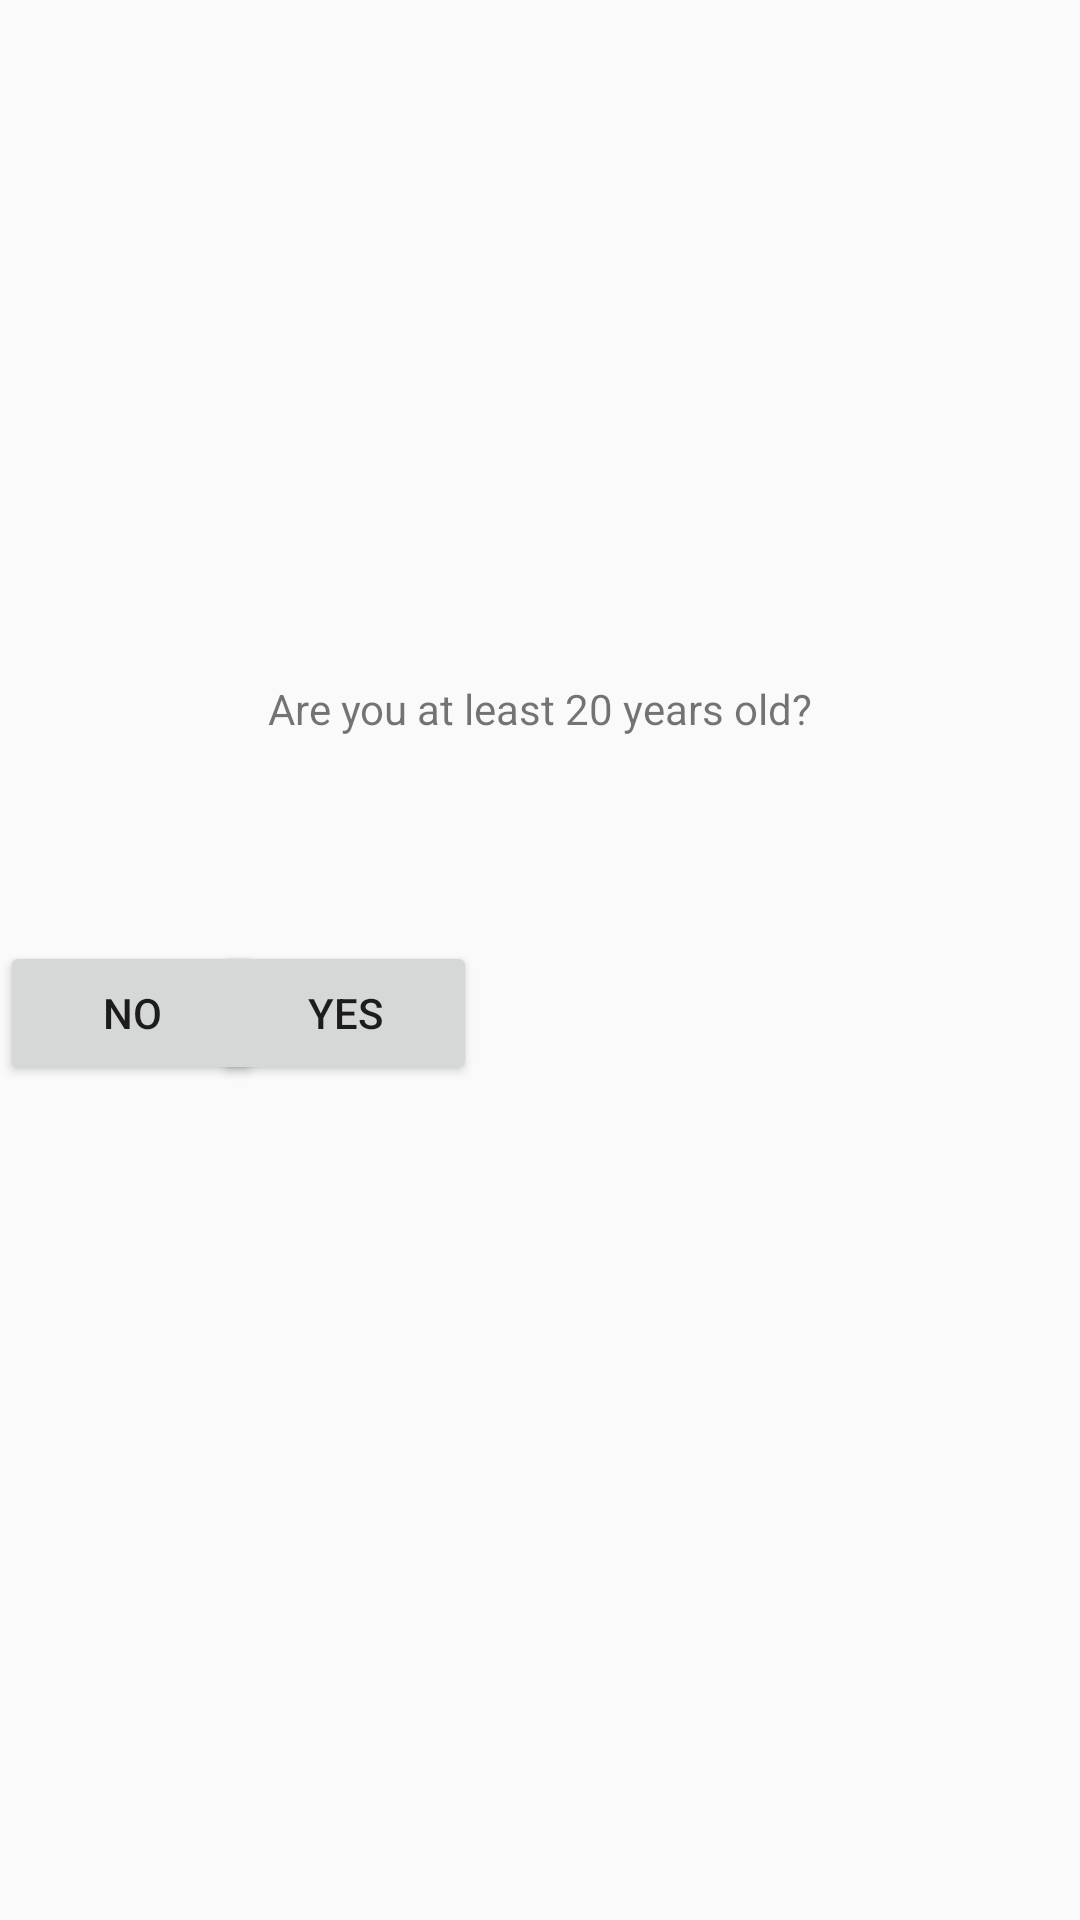

This screen was rendered from an Android layout file. Write that file and the resources it references.
<!-- AndroidManifest.xml: application theme Theme.BodyDysmorphia -->
<!-- res/layout/activity_main.xml -->
<?xml version="1.0" encoding="utf-8"?>
<android.support.constraint.ConstraintLayout xmlns:android="http://schemas.android.com/apk/res/android"
    xmlns:app="http://schemas.android.com/apk/res-auto"
    xmlns:tools="http://schemas.android.com/tools"
    android:layout_width="match_parent"
    android:layout_height="match_parent"
    tools:context=".MainActivity">

    <TextView
        android:id="@+id/AgeCheck"
        android:layout_width="wrap_content"
        android:layout_height="wrap_content"
        android:text="Are you at least 20 years old?"
        app:layout_constraintBottom_toBottomOf="parent"
        app:layout_constraintEnd_toEndOf="parent"
        app:layout_constraintStart_toStartOf="parent"
        app:layout_constraintTop_toTopOf="parent"
        app:layout_constraintVertical_bias="0.365" />

    <Button
        android:id="@+id/Yes"
        android:layout_width="wrap_content"
        android:layout_height="wrap_content"
        android:layout_marginStart="92dp"
        android:layout_marginTop="68dp"
        android:text="Yes"
        app:layout_constraintEnd_toStartOf="@+id/No"
        app:layout_constraintHorizontal_bias="0.117"
        app:layout_constraintStart_toStartOf="parent"
        app:layout_constraintTop_toBottomOf="@+id/AgeCheck" />

    <Button
        android:id="@+id/No"
        android:layout_width="wrap_content"
        android:layout_height="wrap_content"
        android:layout_marginTop="68dp"
        android:text="No"
        app:layout_constraintTop_toBottomOf="@+id/AgeCheck"
        tools:layout_editor_absoluteX="248dp" />

</android.support.constraint.ConstraintLayout>
<!-- resources referenced by this layout -->
<resources>
  <style name="Theme.BodyDysmorphia" parent="Theme.AppCompat.Light.DarkActionBar">
          
          <item name="colorPrimary">@color/purple_500</item>
          <item name="colorPrimaryDark">@color/purple_700</item>
          <item name="colorAccent">@color/teal_200</item>
          
      </style>
  <!-- not gathered from this repository: default colours our renderer supplied (Android Studio template values) -->
  <color name="purple_500">#FF6200EE</color>
  <color name="purple_700">#FF3700B3</color>
  <color name="teal_200">#FF03DAC5</color>
</resources>
